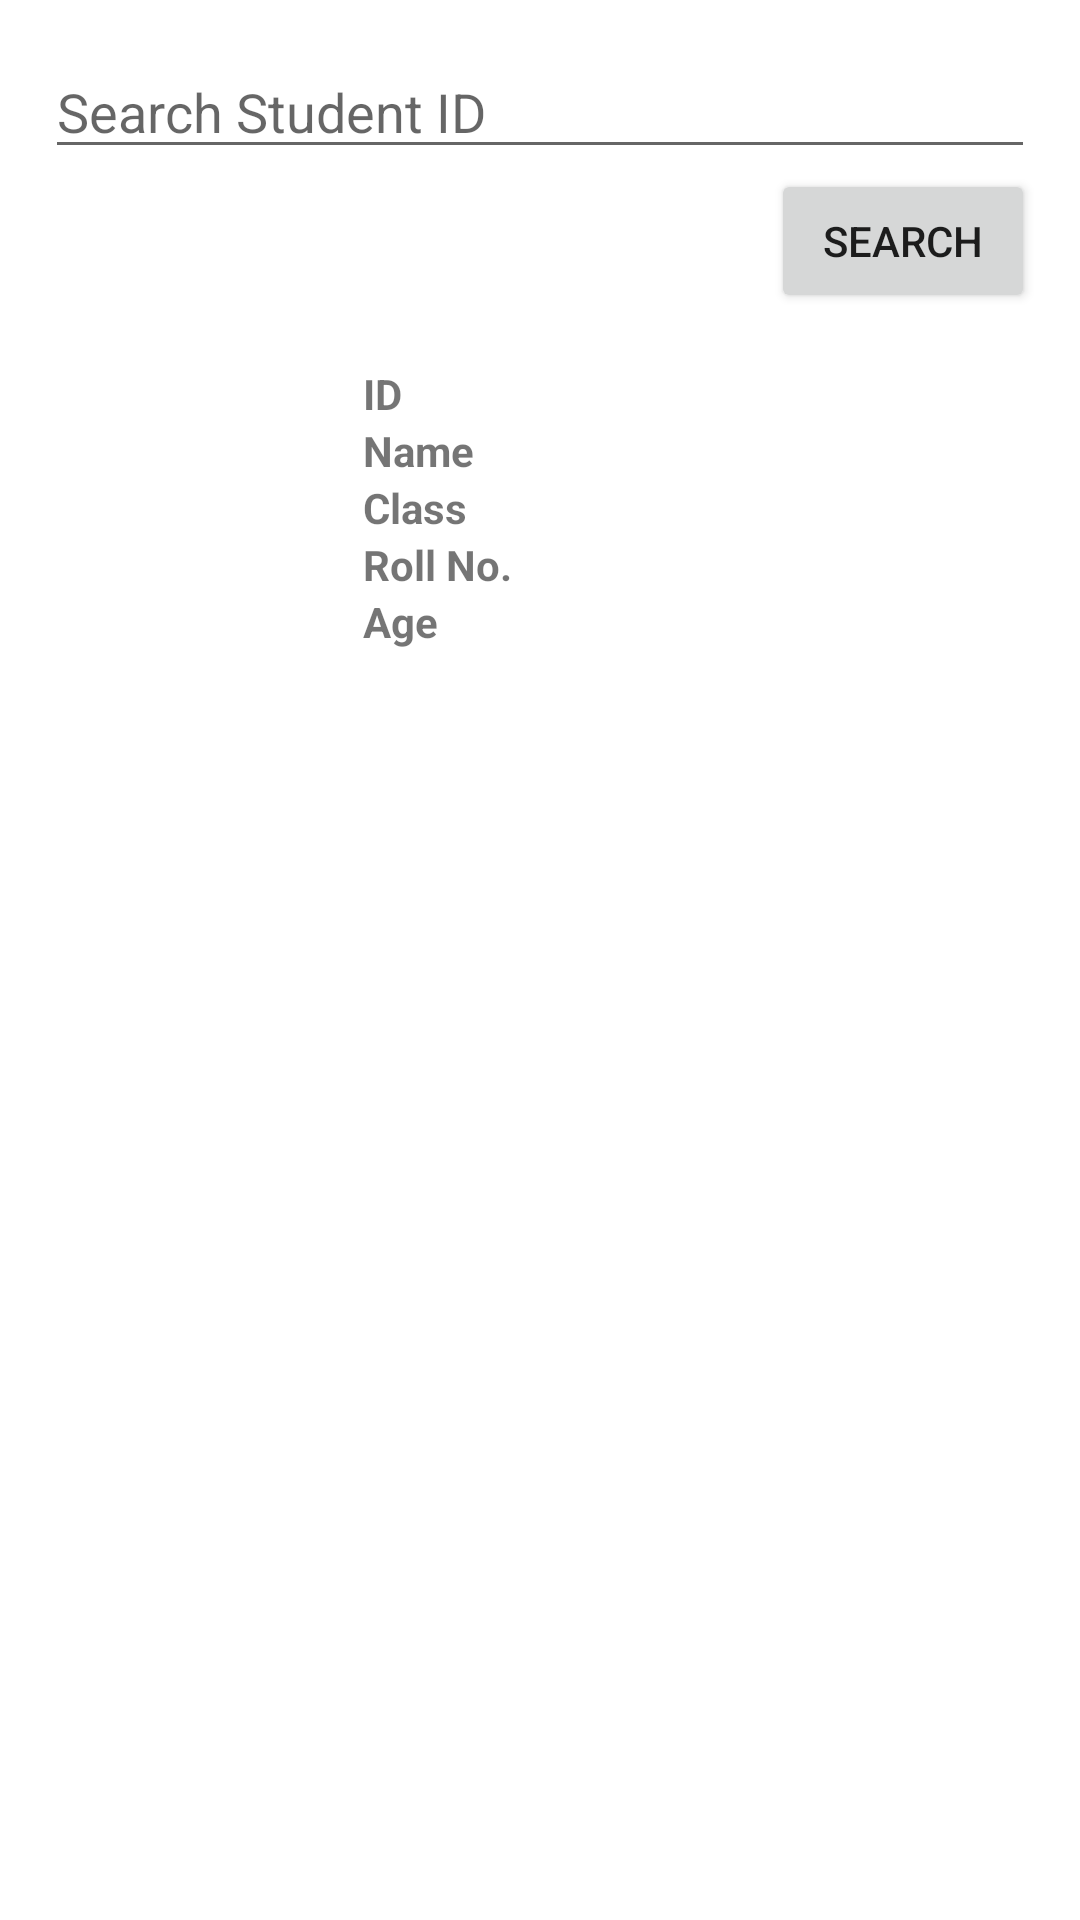

Android layout source for this screen:
<!-- AndroidManifest.xml: application theme Theme.SQLite_DB_1 -->
<!-- res/layout/activity_delete_student.xml -->
<?xml version="1.0" encoding="utf-8"?>
<LinearLayout xmlns:android="http://schemas.android.com/apk/res/android"
    xmlns:app="http://schemas.android.com/apk/res-auto"
    xmlns:tools="http://schemas.android.com/tools"
    android:layout_width="match_parent"
    android:layout_height="match_parent"
    android:orientation="vertical"
    android:paddingLeft="15dp"
    android:paddingRight="15dp"
    tools:context=".DeleteStudent">


    <EditText
        android:id="@+id/etSearchKeyword"
        android:layout_width="match_parent"
        android:layout_height="wrap_content"
        android:layout_marginTop="15dp"
        android:ems="10"
        android:hint="Search Student ID"
        android:inputType="number" />


    <RelativeLayout
        android:layout_width="match_parent"
        android:layout_height="wrap_content">

        <Button
            android:id="@+id/button"
            android:layout_width="wrap_content"
            android:layout_height="wrap_content"
            android:layout_alignParentRight="true"
            android:padding="10dp"
            android:text="Search" />
    </RelativeLayout>

    <LinearLayout
        android:orientation="vertical"
        android:layout_width="match_parent"
        android:layout_height="match_parent">

        <LinearLayout
            android:layout_width="match_parent"
            android:layout_height="wrap_content"
            android:orientation="horizontal">

            <ImageView
                android:id="@+id/imageView"
                android:layout_width="0dp"
                android:layout_height="130dp"
                android:layout_weight="0.3"
                android:scaleType="fitCenter"
                android:layout_marginRight="10dp"
                android:padding="10dp"
                tools:srcCompat="@tools:sample/avatars" />

            <LinearLayout
                android:layout_width="0dp"
                android:layout_height="match_parent"
                android:layout_weight="0.7"
                android:weightSum="1"
                android:gravity="center_vertical"
                android:orientation="horizontal">


                <LinearLayout
                    android:layout_width="0dp"
                    android:layout_weight="0.3"
                    android:layout_height="match_parent"
                    android:orientation="vertical"
                    android:gravity="center_vertical">

                    <TextView
                        android:id="@+id/textView2"
                        android:layout_width="match_parent"
                        android:layout_height="wrap_content"
                        android:text="ID"
                        android:textStyle="bold" />

                    <TextView
                        android:id="@+id/textView3"
                        android:layout_width="match_parent"
                        android:layout_height="wrap_content"
                        android:text="Name"
                        android:textStyle="bold" />

                    <TextView
                        android:id="@+id/textView4"
                        android:layout_width="match_parent"
                        android:layout_height="wrap_content"
                        android:text="Class"
                        android:textStyle="bold" />

                    <TextView
                        android:id="@+id/textView5"
                        android:layout_width="match_parent"
                        android:layout_height="wrap_content"
                        android:text="Roll No."
                        android:textStyle="bold" />

                    <TextView
                        android:id="@+id/textView6"
                        android:layout_width="match_parent"
                        android:layout_height="wrap_content"
                        android:text="Age"
                        android:textStyle="bold" />

                </LinearLayout>

                <LinearLayout
                    android:layout_width="0dp"
                    android:layout_weight="0.7"
                    android:layout_height="match_parent"
                    android:orientation="vertical"
                    android:gravity="center_vertical">

                    <TextView
                        android:id="@+id/id"
                        android:layout_width="match_parent"
                        android:layout_height="wrap_content"
                        android:textColor="@color/teal_200" />

                    <TextView
                        android:id="@+id/name"
                        android:layout_width="match_parent"
                        android:layout_height="wrap_content"
                        android:textColor="@color/teal_200" />

                    <TextView
                        android:id="@+id/studentClass"
                        android:layout_width="match_parent"
                        android:layout_height="wrap_content"
                        android:textColor="@color/teal_200" />

                    <TextView
                        android:id="@+id/rollNumber"
                        android:layout_width="match_parent"
                        android:layout_height="wrap_content"
                        android:textColor="@color/teal_200" />

                    <TextView
                        android:id="@+id/age"
                        android:layout_width="match_parent"
                        android:layout_height="wrap_content"
                        android:textColor="@color/teal_200" />

                </LinearLayout>
            </LinearLayout>


        </LinearLayout>
    </LinearLayout>

</LinearLayout>
<!-- resources referenced by this layout -->
<resources>
  <style name="Theme.SQLite_DB_1" parent="Theme.MaterialComponents.DayNight.DarkActionBar">
          
          <item name="colorPrimary">@color/purple_500</item>
          <item name="colorPrimaryVariant">@color/purple_700</item>
          <item name="colorOnPrimary">@color/white</item>
          
          <item name="colorSecondary">@color/teal_200</item>
          <item name="colorSecondaryVariant">@color/teal_700</item>
          <item name="colorOnSecondary">@color/black</item>
          
          <item name="android:statusBarColor" tools:targetApi="l">?attr/colorPrimaryVariant</item>
          
      </style>
  <!-- not gathered from this repository: default colours our renderer supplied (Android Studio template values) -->
  <color name="purple_500">#FF6200EE</color>
  <color name="purple_700">#FF3700B3</color>
  <color name="teal_200">#FF03DAC5</color>
  <color name="teal_700">#FF018786</color>
  <color name="black">#FF000000</color>
  <color name="white">#FFFFFFFF</color>
</resources>
